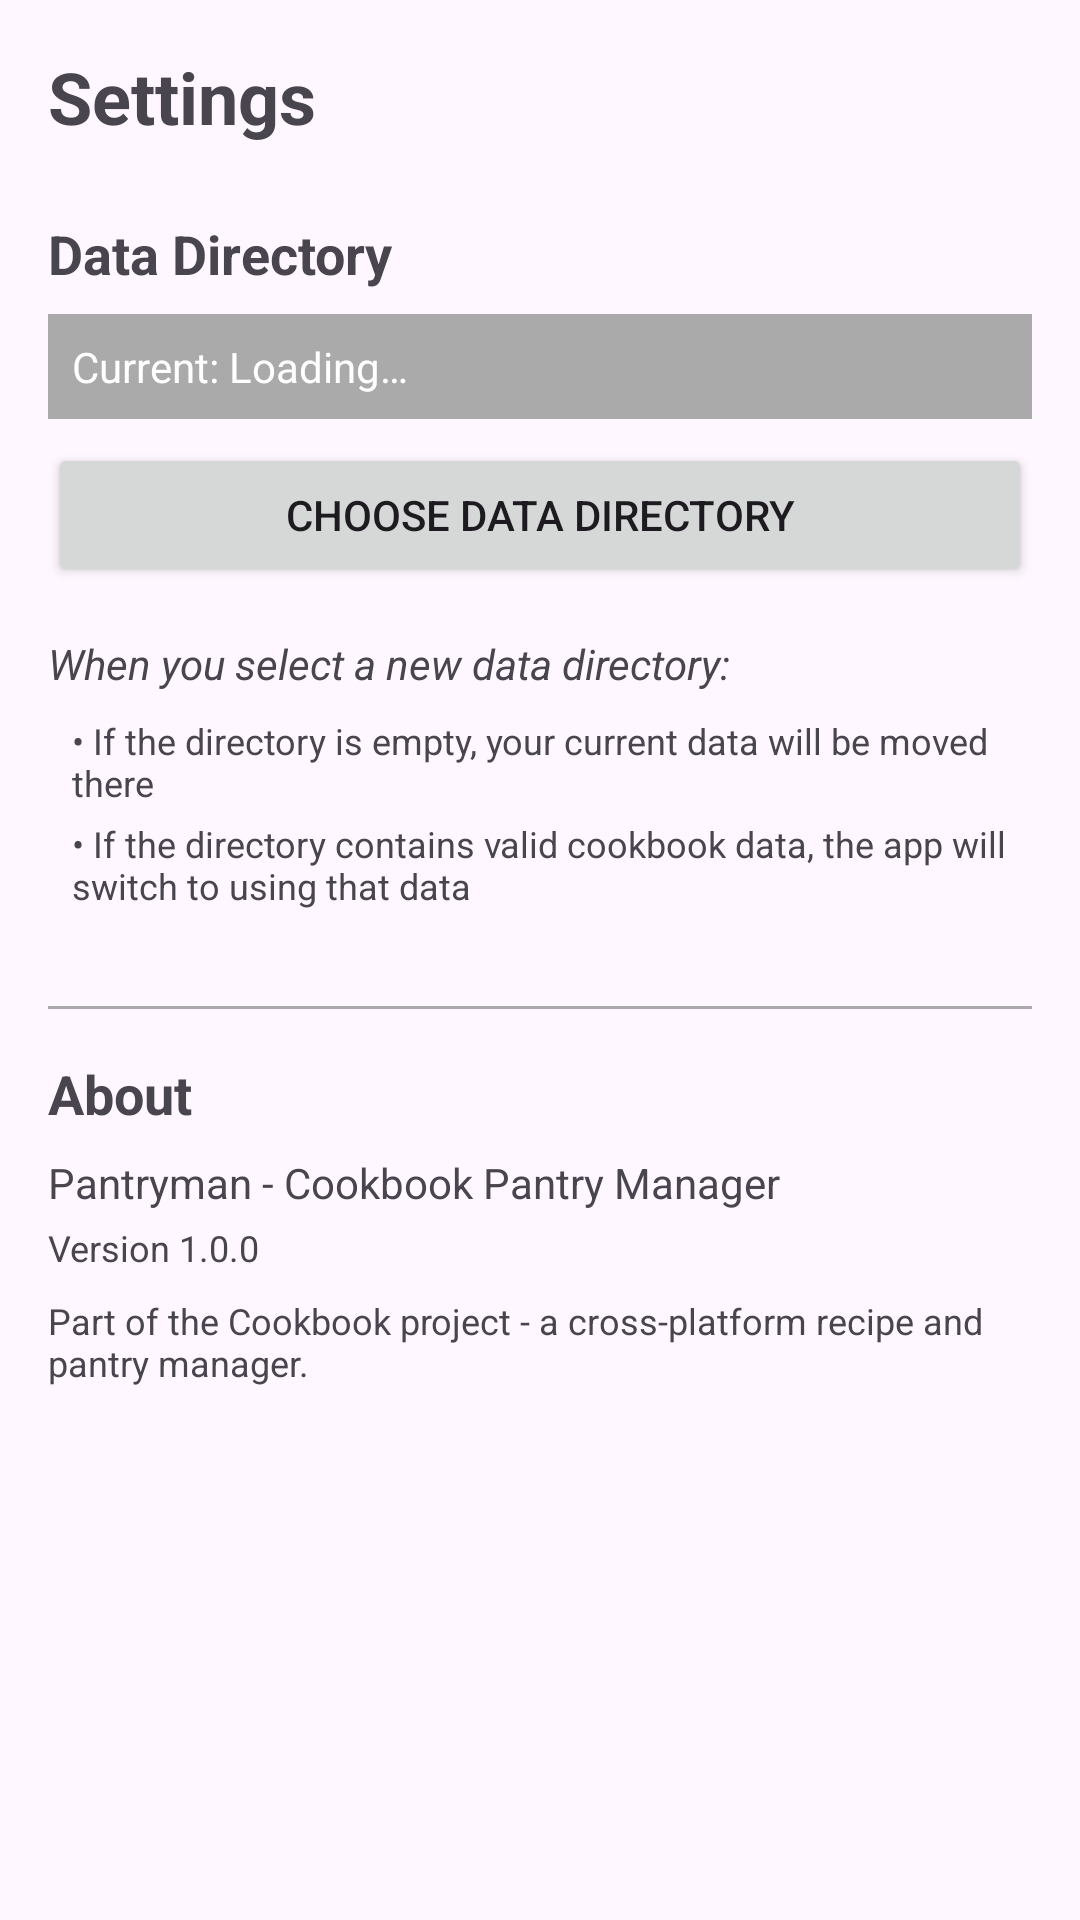

Write the Android layout XML for this screen, with the resource values it uses.
<!-- AndroidManifest.xml: application theme Theme.Pantryman -->
<!-- res/layout/activity_settings.xml -->
<?xml version="1.0" encoding="utf-8"?>
<LinearLayout xmlns:android="http://schemas.android.com/apk/res/android"
    android:layout_width="match_parent"
    android:layout_height="match_parent"
    android:orientation="vertical"
    android:padding="16dp">

    <TextView
        android:layout_width="match_parent"
        android:layout_height="wrap_content"
        android:text="@string/settings_heading"
        android:textSize="24sp"
        android:textStyle="bold"
        android:layout_marginBottom="24dp" />

    <TextView
        android:layout_width="match_parent"
        android:layout_height="wrap_content"
        android:text="@string/settings_data_directory"
        android:textSize="18sp"
        android:textStyle="bold"
        android:layout_marginBottom="8dp" />

    <TextView
        android:id="@+id/textViewCurrentDataDir"
        android:layout_width="match_parent"
        android:layout_height="wrap_content"
        android:text="@string/settings_current_loading"
        android:textSize="14sp"
        android:layout_marginBottom="8dp"
        android:background="@android:color/darker_gray"
        android:padding="8dp"
        android:textColor="@android:color/white" />

    <Button
        android:id="@+id/buttonSelectDataDir"
        android:layout_width="match_parent"
        android:layout_height="wrap_content"
        android:text="@string/settings_choose_data_dir"
        android:layout_marginBottom="16dp" />

    <TextView
        android:layout_width="match_parent"
        android:layout_height="wrap_content"
        android:text="@string/settings_select_dir_info"
        android:textSize="14sp"
        android:textStyle="italic"
        android:layout_marginBottom="8dp" />

    <TextView
        android:layout_width="match_parent"
        android:layout_height="wrap_content"
        android:text="@string/settings_dir_if_empty"
        android:textSize="12sp"
        android:layout_marginBottom="4dp"
        android:layout_marginStart="8dp" />

    <TextView
        android:layout_width="match_parent"
        android:layout_height="wrap_content"
        android:text="@string/settings_dir_if_existing"
        android:textSize="12sp"
        android:layout_marginBottom="16dp"
        android:layout_marginStart="8dp" />

    <View
        android:layout_width="match_parent"
        android:layout_height="1dp"
        android:background="@android:color/darker_gray"
        android:layout_marginVertical="16dp" />

    <TextView
        android:layout_width="match_parent"
        android:layout_height="wrap_content"
        android:text="@string/settings_about"
        android:textSize="18sp"
        android:textStyle="bold"
        android:layout_marginBottom="8dp" />

    <TextView
        android:layout_width="match_parent"
        android:layout_height="wrap_content"
        android:text="@string/settings_app_name_full"
        android:textSize="14sp"
        android:layout_marginBottom="4dp" />

    <TextView
        android:layout_width="match_parent"
        android:layout_height="wrap_content"
        android:text="@string/settings_version"
        android:textSize="12sp"
        android:layout_marginBottom="8dp" />

    <TextView
        android:layout_width="match_parent"
        android:layout_height="wrap_content"
        android:text="@string/settings_about_desc"
        android:textSize="12sp"
        android:layout_marginBottom="16dp" />

</LinearLayout>
<!-- resources referenced by this layout -->
<resources>
  <string name="settings_about">About</string>
  <string name="settings_about_desc">Part of the Cookbook project - a cross-platform recipe and pantry manager.</string>
  <string name="settings_app_name_full">Pantryman - Cookbook Pantry Manager</string>
  <string name="settings_choose_data_dir">Choose Data Directory</string>
  <string name="settings_current_loading">Current: Loading…</string>
  <string name="settings_data_directory">Data Directory</string>
  <string name="settings_dir_if_empty">• If the directory is empty, your current data will be moved there</string>
  <string name="settings_dir_if_existing">• If the directory contains valid cookbook data, the app will switch to using that data</string>
  <string name="settings_heading">Settings</string>
  <string name="settings_select_dir_info">When you select a new data directory:</string>
  <string name="settings_version">Version 1.0.0</string>
  <style name="Theme.Pantryman" parent="Theme.Material3.DayNight.NoActionBar" />
</resources>
